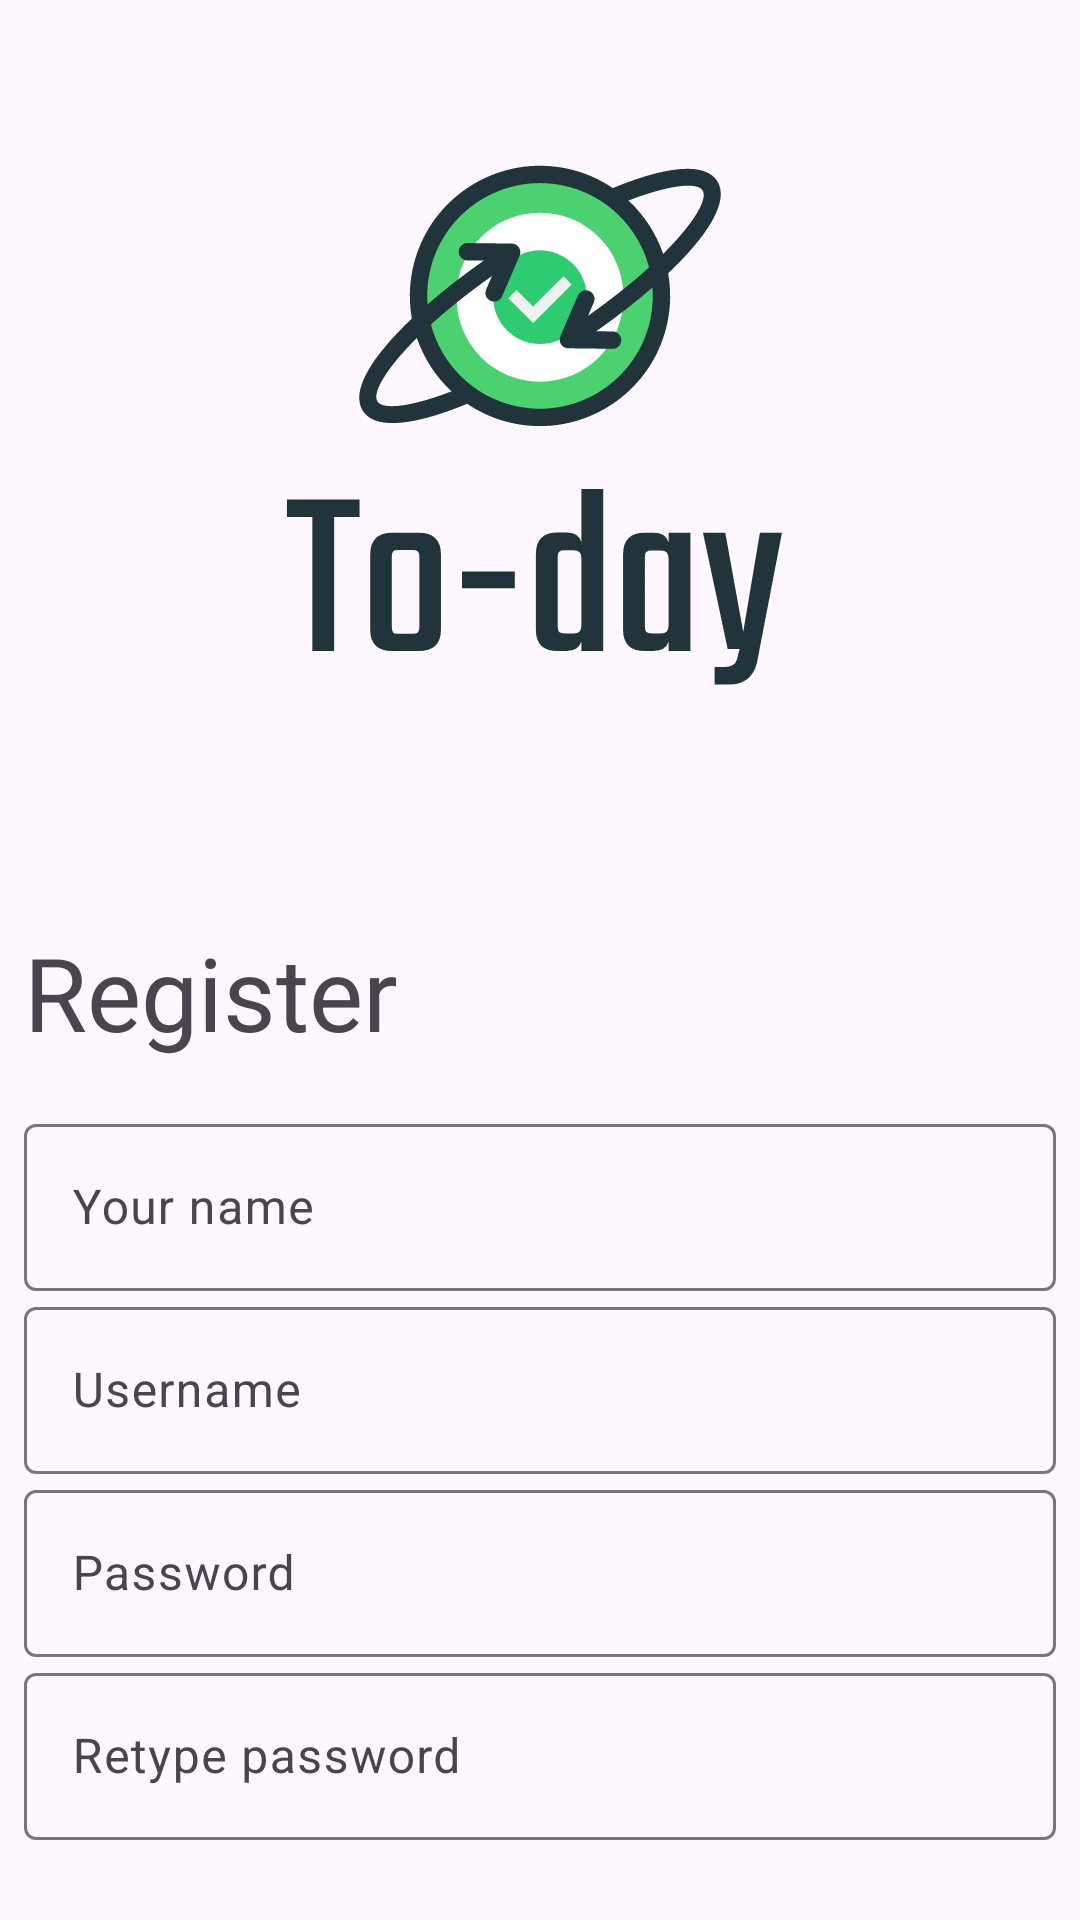

Here is an Android app screen rendered from its layout file. Give the layout XML and the strings, colors and styles it references.
<!-- AndroidManifest.xml: application theme Theme.Today -->
<!-- res/layout/activity_register.xml -->
<?xml version="1.0" encoding="utf-8"?>
<androidx.constraintlayout.widget.ConstraintLayout xmlns:app="http://schemas.android.com/apk/res-auto"
    android:layout_width="match_parent"
    android:layout_height="match_parent"
    xmlns:android="http://schemas.android.com/apk/res/android">

    <LinearLayout
        android:layout_width="0dp"
        android:layout_height="0dp"
        android:layout_marginStart="8dp"
        android:layout_marginTop="8dp"
        android:layout_marginEnd="8dp"
        android:layout_marginBottom="8dp"
        android:gravity="center_vertical"
        android:orientation="vertical"
        app:layout_constraintBottom_toBottomOf="parent"
        app:layout_constraintEnd_toEndOf="parent"
        app:layout_constraintStart_toStartOf="parent"
        app:layout_constraintTop_toTopOf="parent">

        <ImageView
            android:id="@+id/imageView"
            android:layout_width="match_parent"
            android:layout_height="wrap_content"
            app:srcCompat="@drawable/logo" />

        <TextView
            android:id="@+id/title_tv"
            android:layout_width="match_parent"
            android:layout_height="wrap_content"
            android:text="@string/register_title"
            android:textAppearance="@style/TextAppearance.AppCompat.Display1" />

        <Space
            android:layout_width="match_parent"
            android:layout_height="16dp" />

        <com.google.android.material.textfield.TextInputLayout
            android:id="@+id/name_til"
            android:layout_width="match_parent"
            android:layout_height="wrap_content">

            <com.google.android.material.textfield.TextInputEditText
                android:id="@+id/name_et"
                android:layout_width="match_parent"
                android:layout_height="wrap_content"
                android:ems="10"
                android:inputType="textPersonName"
                android:hint="@string/register_name_et_hint" />
        </com.google.android.material.textfield.TextInputLayout>

        <com.google.android.material.textfield.TextInputLayout
            android:id="@+id/username_til"
            android:layout_width="match_parent"
            android:layout_height="wrap_content">

            <com.google.android.material.textfield.TextInputEditText
                android:id="@+id/username_et"
                android:layout_width="match_parent"
                android:layout_height="wrap_content"
                android:ems="10"
                android:inputType="textPersonName"
                android:hint="@string/username_et_hint" />
        </com.google.android.material.textfield.TextInputLayout>

        <com.google.android.material.textfield.TextInputLayout
            android:id="@+id/password_til"
            android:layout_width="match_parent"
            android:layout_height="wrap_content">

            <com.google.android.material.textfield.TextInputEditText
                android:id="@+id/password_et"
                android:layout_width="match_parent"
                android:layout_height="wrap_content"
                android:ems="10"
                android:inputType="textPassword"
                android:hint="@string/password_et_hint" />
        </com.google.android.material.textfield.TextInputLayout>

        <com.google.android.material.textfield.TextInputLayout
            android:id="@+id/retype_password_til"
            android:layout_width="match_parent"
            android:layout_height="wrap_content">

            <com.google.android.material.textfield.TextInputEditText
                android:id="@+id/retype_password_et"
                android:layout_width="match_parent"
                android:layout_height="wrap_content"
                android:ems="10"
                android:inputType="textPassword"
                android:hint="@string/register_retype_password_et_hint"
                android:nextFocusDown="@id/register_btn"
                android:nextFocusForward="@id/register_btn" />
        </com.google.android.material.textfield.TextInputLayout>

        <Space
            android:layout_width="match_parent"
            android:layout_height="16dp" />

        <LinearLayout
            android:layout_width="match_parent"
            android:layout_height="wrap_content"
            android:orientation="horizontal">

            <TextView
                android:id="@+id/textView5"
                android:layout_width="wrap_content"
                android:layout_height="wrap_content"
                android:layout_weight="1"
                android:gravity="center_vertical"
                android:minHeight="48dp"
                android:onClick="onNavigateToLogin"
                android:text="@string/register_login_instead_tv_text" />

            <Button
                android:id="@+id/register_btn"
                android:layout_width="wrap_content"
                android:layout_height="wrap_content"
                android:layout_weight="1"
                android:onClick="onRegister"
                android:text="@string/register_register_btn_title" />
        </LinearLayout>
    </LinearLayout>
</androidx.constraintlayout.widget.ConstraintLayout>
<!-- resources referenced by this layout -->
<resources>
  <!-- drawable logo: vector/xml drawable (drawable, 6088 chars, omitted) -->
  <string name="password_et_hint">Password</string>
  <string name="register_login_instead_tv_text">Login instead</string>
  <string name="register_name_et_hint">Your name</string>
  <string name="register_register_btn_title">Register</string>
  <string name="register_retype_password_et_hint">Retype password</string>
  <string name="register_title">Register</string>
  <string name="username_et_hint">Username</string>
  <style name="Theme.Today" parent="Base.Theme.Today" />
  <style name="Base.Theme.Today" parent="Theme.Material3.DayNight.NoActionBar">
          
          
      </style>
</resources>
